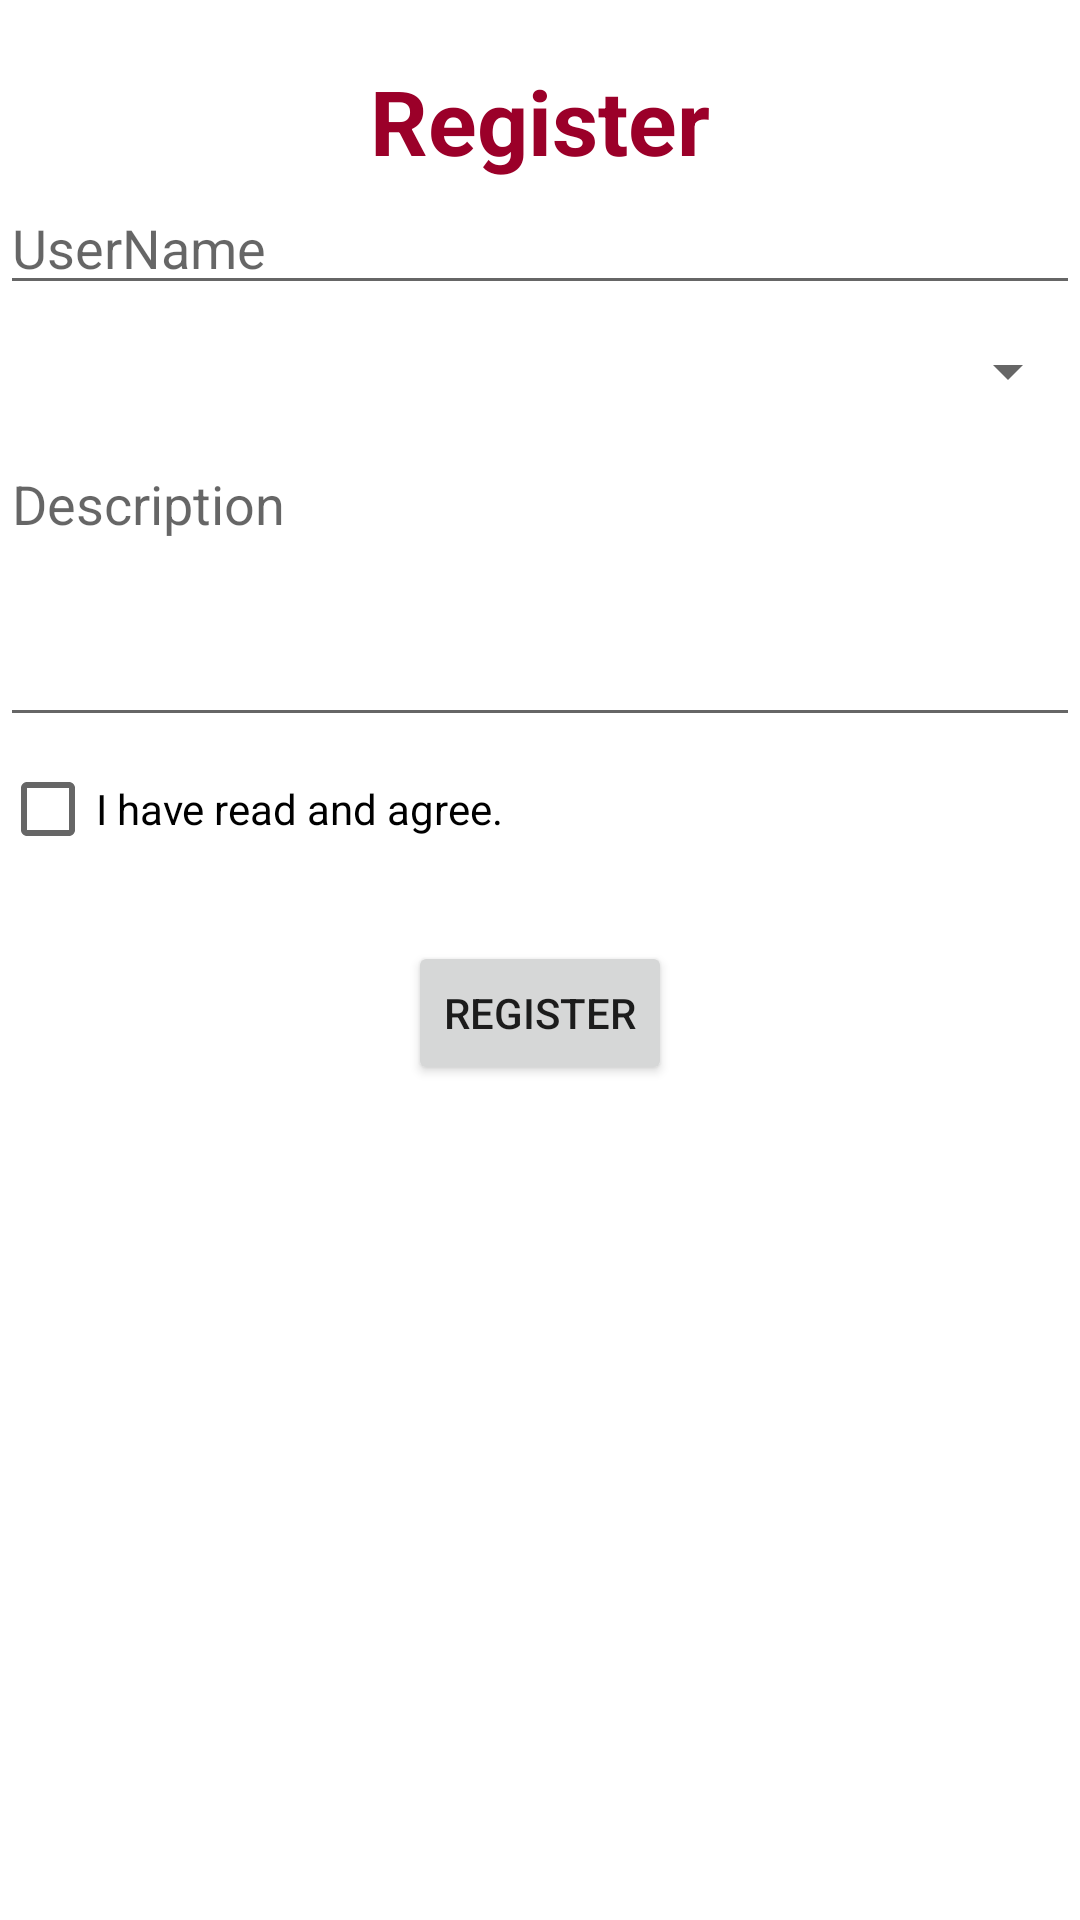

Reconstruct the res/layout file that produces this screen, plus the resources it refers to.
<!-- AndroidManifest.xml: application theme Theme.SQLinesApp -->
<!-- res/layout/activity_main.xml -->
<?xml version="1.0" encoding="utf-8"?>
<LinearLayout xmlns:android="http://schemas.android.com/apk/res/android"
    xmlns:app="http://schemas.android.com/apk/res-auto"
    xmlns:tools="http://schemas.android.com/tools"
    android:layout_width="match_parent"
    android:layout_height="match_parent"
    tools:context=".activity.MainActivity"
    android:orientation="vertical"
    android:id="@+id/activity_main">

    <TextView
        android:id="@+id/tvRegister"
        android:layout_width="wrap_content"
        android:layout_height="wrap_content"
        android:text="Register"
        android:layout_gravity="center"
        android:textSize="30sp"
        android:textColor="#9b0029"
        android:textStyle="bold"
        android:layout_marginTop="20dp"/>
    <EditText
        android:id="@+id/edUser"
        android:layout_width="match_parent"
        android:layout_height="wrap_content"
        android:hint="UserName"/>
    <Spinner
        android:id="@+id/spinner"
        android:layout_width="match_parent"
        android:layout_height="wrap_content"
        android:layout_marginTop="10dp"/>
    <EditText
        android:id="@+id/edDes"
        android:layout_width="match_parent"
        android:layout_height="100dp"
        android:inputType="textMultiLine"
        android:layout_marginTop="10dp"
        android:hint="Description"
        android:gravity="top"/>
    <CheckBox
        android:id="@+id/ck"
        android:layout_width="wrap_content"
        android:layout_height="wrap_content"
        android:text="I have read and agree."/>
    <Button
        android:id="@+id/btRegister"
        android:layout_width="wrap_content"
        android:layout_height="wrap_content"
        android:text="Register"
        android:layout_gravity="center"
        android:layout_marginTop="20dp"/>
</LinearLayout>
<!-- resources referenced by this layout -->
<resources>
  <style name="Theme.SQLinesApp" parent="Theme.MaterialComponents.DayNight.DarkActionBar">
          
          <item name="colorPrimary">@color/purple_500</item>
          <item name="colorPrimaryVariant">@color/purple_700</item>
          <item name="colorOnPrimary">@color/white</item>
          
          <item name="colorSecondary">@color/teal_200</item>
          <item name="colorSecondaryVariant">@color/teal_700</item>
          <item name="colorOnSecondary">@color/black</item>
          
          <item name="android:statusBarColor" tools:targetApi="l">?attr/colorPrimaryVariant</item>
          
      </style>
  <!-- not gathered from this repository: default colours our renderer supplied (Android Studio template values) -->
  <color name="purple_500">#FF6200EE</color>
  <color name="purple_700">#FF3700B3</color>
  <color name="teal_200">#FF03DAC5</color>
  <color name="teal_700">#FF018786</color>
  <color name="black">#FF000000</color>
  <color name="white">#FFFFFFFF</color>
</resources>
